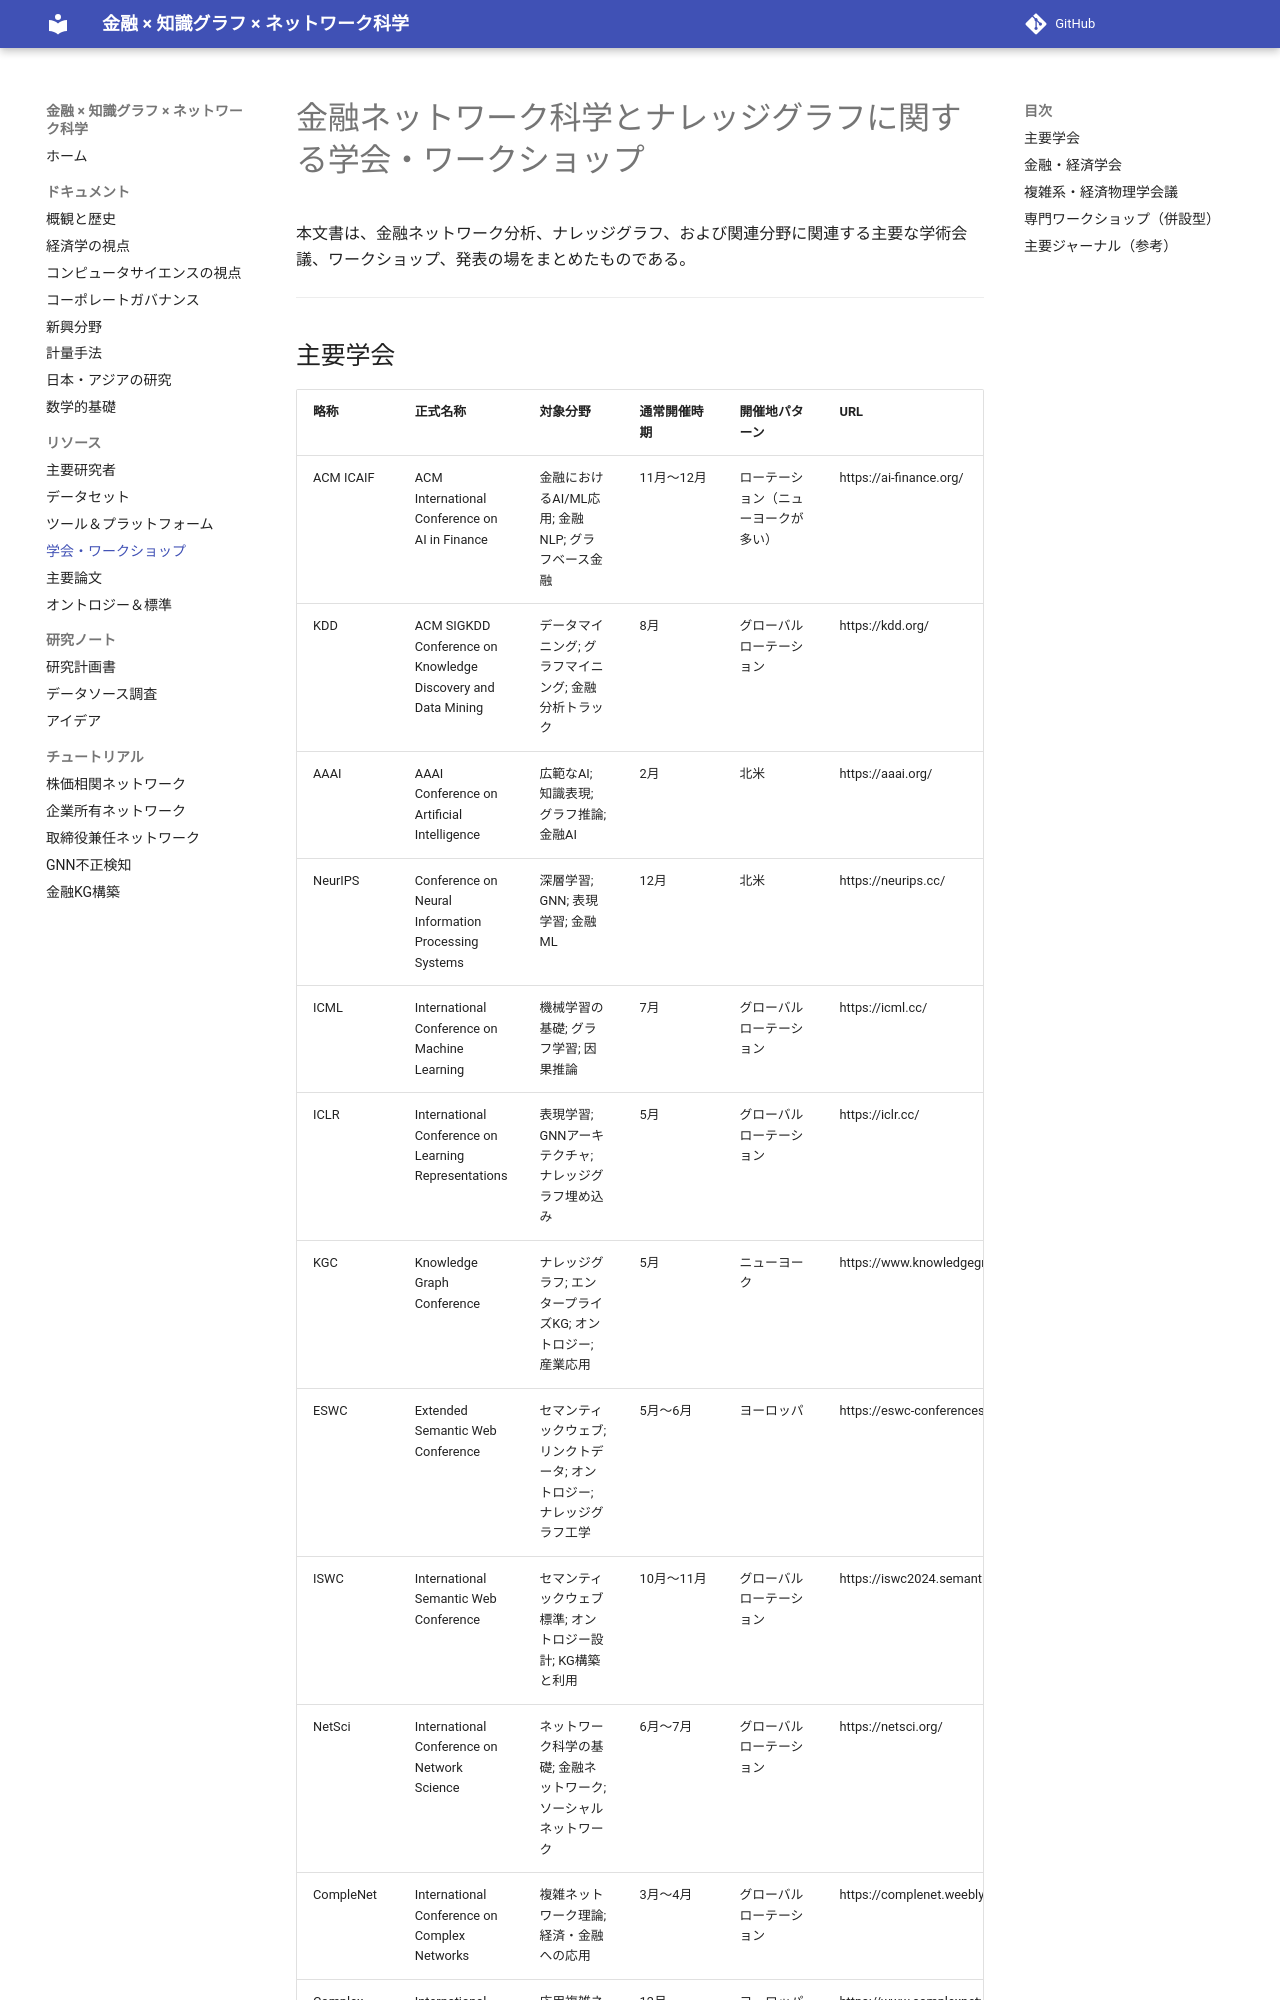

repository: yk0817/finance-knowledge-graph-network-science · page: resources/conferences/index.html · generator: mkdocs

# 金融ネットワーク科学とナレッジグラフに関する学会・ワークショップ

本文書は、金融ネットワーク分析、ナレッジグラフ、および関連分野に関連する主要な学術会議、ワークショップ、発表の場をまとめたものである。

---

## 主要学会

| 略称 | 正式名称 | 対象分野 | 通常開催時期 | 開催地パターン | URL |
|------|----------|----------|-------------|---------------|-----|
| ACM ICAIF | ACM International Conference on AI in Finance | 金融におけるAI/ML応用; 金融NLP; グラフベース金融 | 11月〜12月 | ローテーション（ニューヨークが多い） | https://ai-finance.org/ |
| KDD | ACM SIGKDD Conference on Knowledge Discovery and Data Mining | データマイニング; グラフマイニング; 金融分析トラック | 8月 | グローバルローテーション | https://kdd.org/ |
| AAAI | AAAI Conference on Artificial Intelligence | 広範なAI; 知識表現; グラフ推論; 金融AI | 2月 | 北米 | https://aaai.org/ |
| NeurIPS | Conference on Neural Information Processing Systems | 深層学習; GNN; 表現学習; 金融ML | 12月 | 北米 | https://neurips.cc/ |
| ICML | International Conference on Machine Learning | 機械学習の基礎; グラフ学習; 因果推論 | 7月 | グローバルローテーション | https://icml.cc/ |
| ICLR | International Conference on Learning Representations | 表現学習; GNNアーキテクチャ; ナレッジグラフ埋め込み | 5月 | グローバルローテーション | https://iclr.cc/ |
| KGC | Knowledge Graph Conference | ナレッジグラフ; エンタープライズKG; オントロジー; 産業応用 | 5月 | ニューヨーク | https://www.knowledgegraph.tech/ |
| ESWC | Extended Semantic Web Conference | セマンティックウェブ; リンクトデータ; オントロジー; ナレッジグラフ工学 | 5月〜6月 | ヨーロッパ | https://eswc-conferences.org/ |
| ISWC | International Semantic Web Conference | セマンティックウェブ標準; オントロジー設計; KG構築と利用 | 10月〜11月 | グローバルローテーション | https://iswc2024.semanticweb.org/ |
| NetSci | International Conference on Network Science | ネットワーク科学の基礎; 金融ネットワーク; ソーシャルネットワーク | 6月〜7月 | グローバルローテーション | https://netsci.org/ |
| CompleNet | International Conference on Complex Networks | 複雑ネットワーク理論; 経済・金融への応用 | 3月〜4月 | グローバルローテーション | https://complenet.weebly.com/ |
| Complex Networks | International Conference on Complex Networks and Their Applications | 応用複雑ネットワーク; コミュニティ検出; 金融ネットワーク | 12月 | ヨーロッパ（が多い） | https://www.complexnetworks.org/ |
| IEEE BigData
